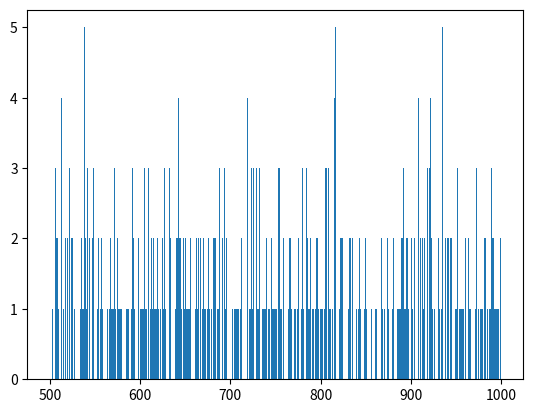
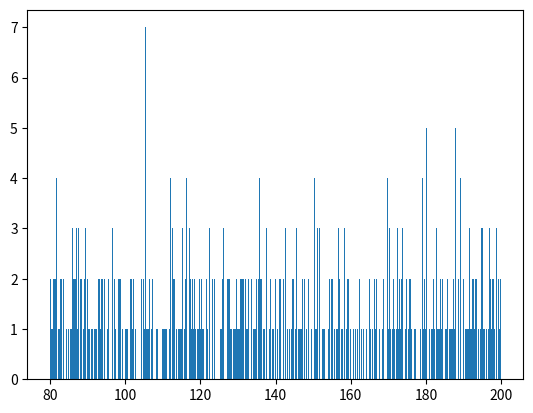
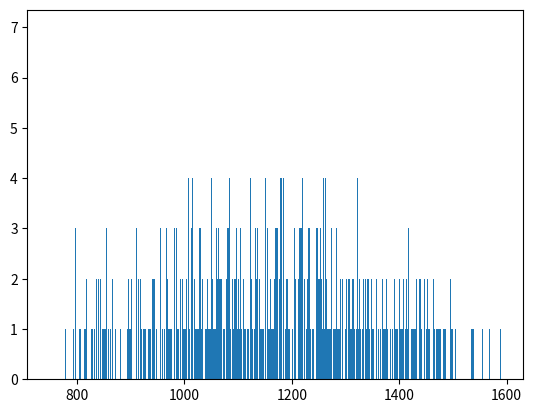

Source code (Python) for these figures, in order:
"""
Monte Carlo simulation for vacation budget planning.
"""

import random

import matplotlib.pyplot as plt
import numpy as np


def main():

    rng_generator = np.random.default_rng(seed=10)

    number_of_samples = 1000

    flight_cost_min = 500
    flight_cost_max = 1000
    # flight_cost_dist = np.random.uniform(flight_cost_min, flight_cost_max, number_of_samples)
    flight_cost_dist = rng_generator.uniform(flight_cost_min, flight_cost_max, number_of_samples)

    hotel_nightly_cost_min = 80
    hotel_nightly_cost_max = 200
    hotel_nightly_cost_dist = rng_generator.uniform(hotel_nightly_cost_min, hotel_nightly_cost_max, number_of_samples)

    total_cost_dist = flight_cost_dist + (hotel_nightly_cost_dist * 3)

    # plt.figure()
    # count, bins, ignored = plt.hist(flight_cost_dist, 10, density=True)
    # plt.plot(bins, np.ones_like(bins), linewidth=2, color="r")

    plt.figure()
    plt.hist(flight_cost_dist, number_of_samples)

    plt.figure()
    plt.hist(hotel_nightly_cost_dist, number_of_samples)

    plt.figure()
    plt.hist(total_cost_dist, number_of_samples)
    # plt.show()

    print(np.mean(total_cost_dist))


if __name__ == "__main__":
    print("Running Monte Carlo simulation for vacation budget planning")
    main()
